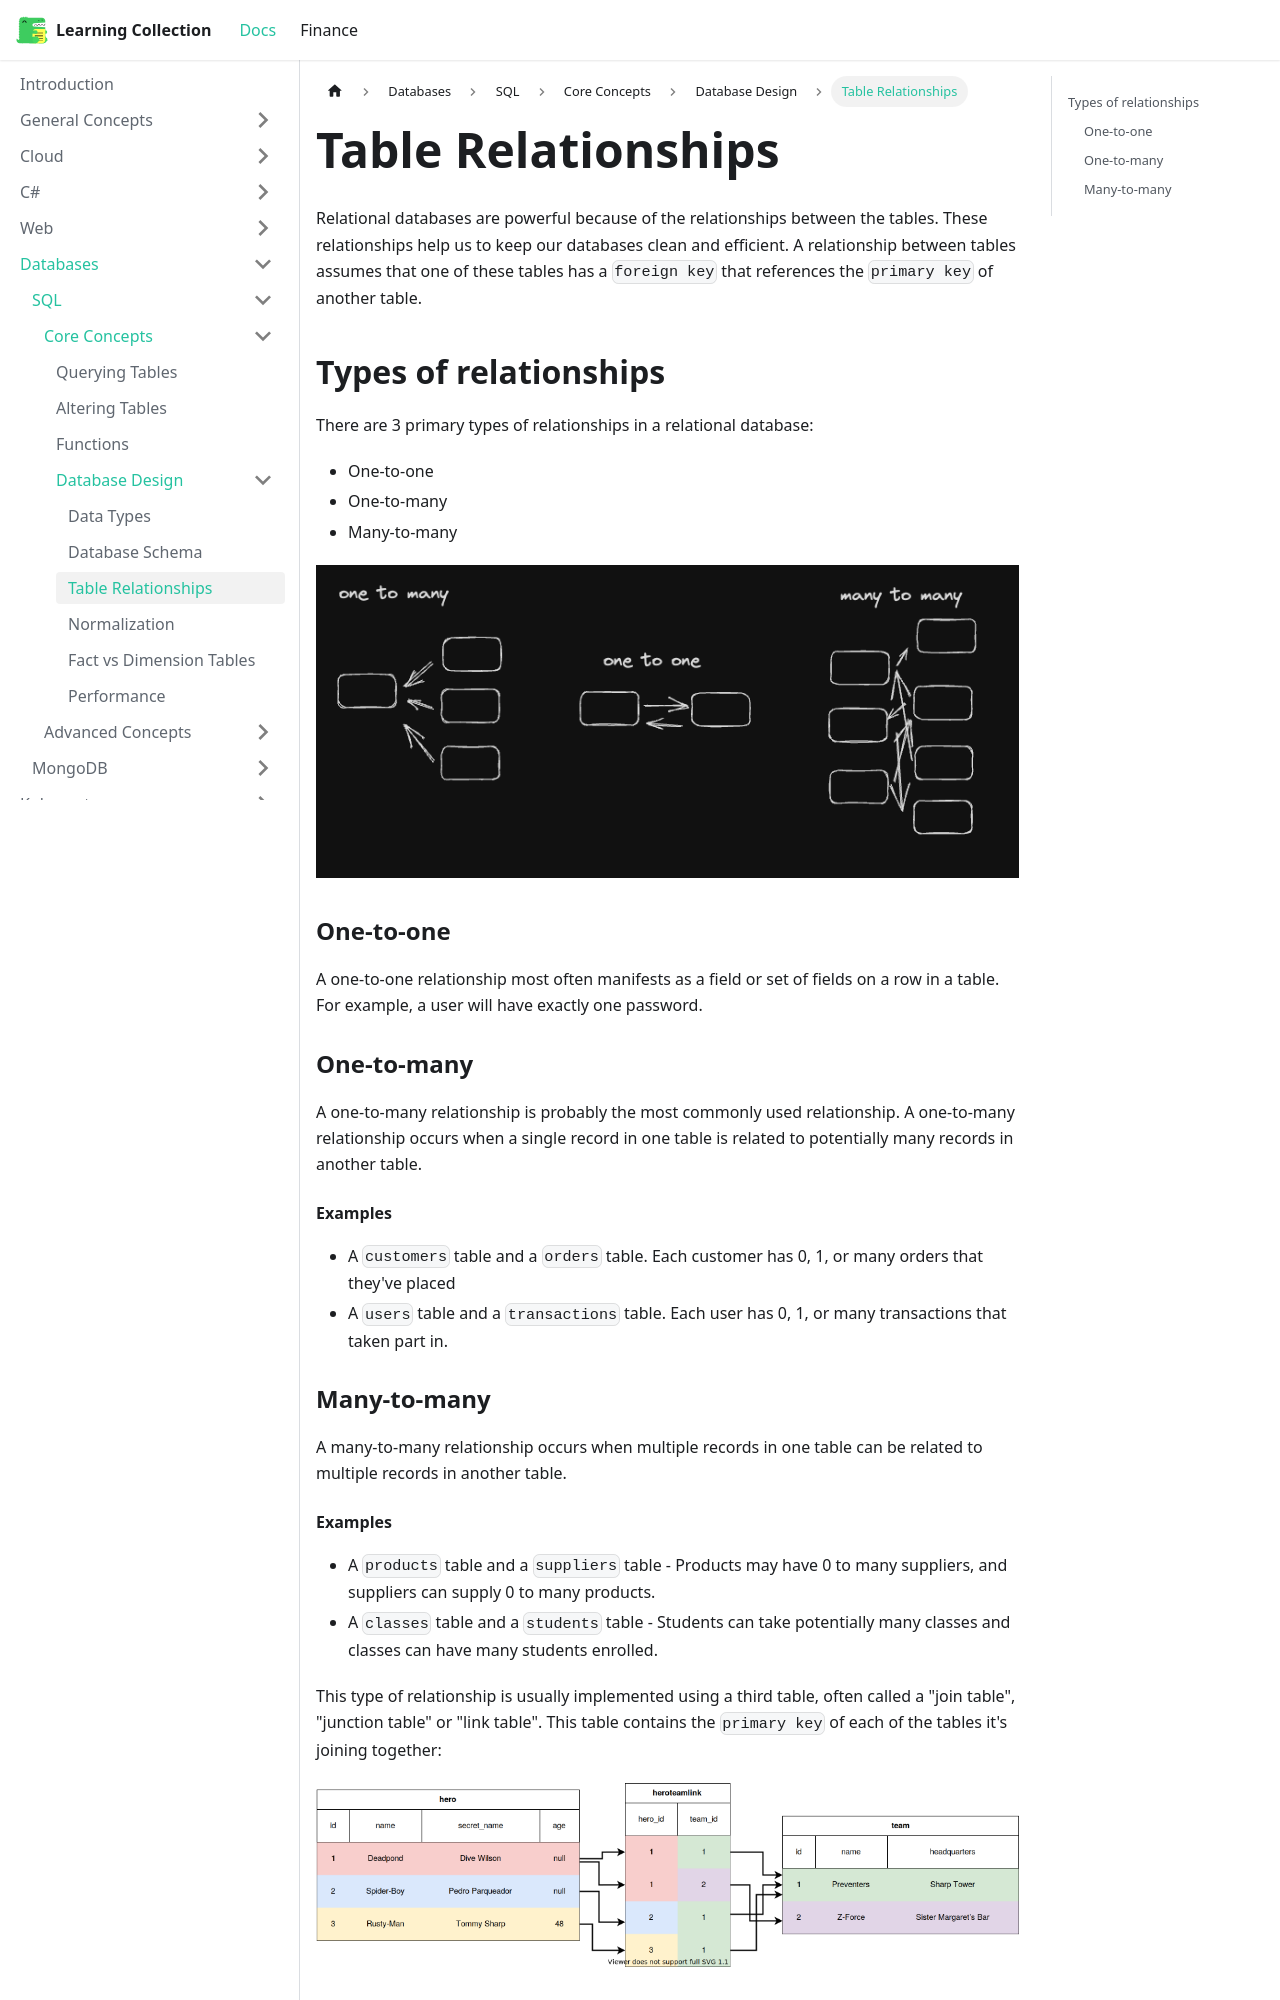

repository: RobinTTY/LearningCollection · page: databases/sql/core-concepts/database-design/table-relationships.html · generator: docusaurus

---
id: table-relationships
title: Table Relationships
sidebar_position: 3
---

Relational databases are powerful because of the relationships between the tables. These relationships help us to keep our databases clean and efficient. A relationship between tables assumes that one of these tables has a `foreign key` that references the `primary key` of another table.

## Types of relationships

There are 3 primary types of relationships in a relational database:

- One-to-one
- One-to-many
- Many-to-many

![relations](/img/docs/Databases/sql/relations.png)

### One-to-one

A one-to-one relationship most often manifests as a field or set of fields on a row in a table. For example, a user will have exactly one password.

### One-to-many

A one-to-many relationship is probably the most commonly used relationship. A one-to-many relationship occurs when a single record in one table is related to potentially many records in another table.

#### Examples

- A `customers` table and a `orders` table. Each customer has 0, 1, or many orders that they've placed
- A `users` table and a `transactions` table. Each user has 0, 1, or many transactions that taken part in.

### Many-to-many

A many-to-many relationship occurs when multiple records in one table can be related to multiple records in another table.
